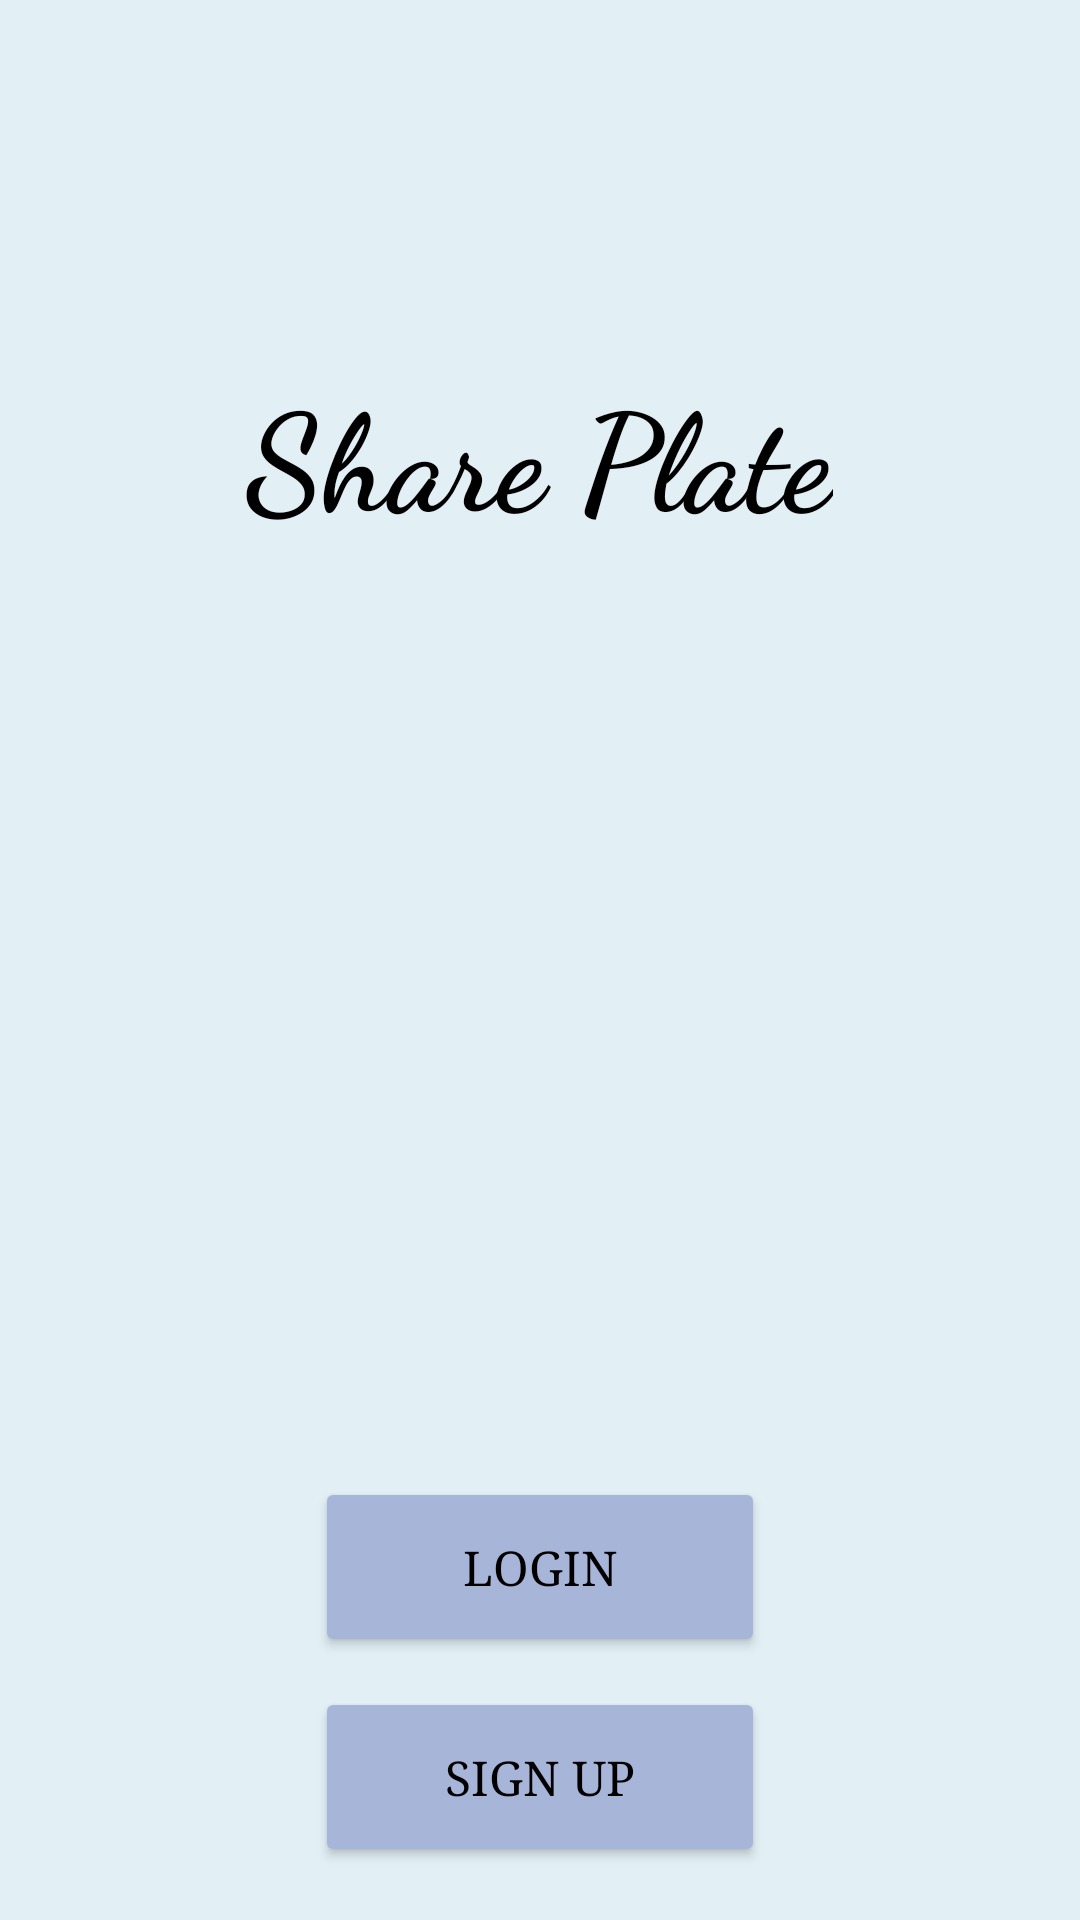

Android layout source for this screen:
<!-- AndroidManifest.xml: application theme Theme.SharePlate_Final -->
<!-- res/layout/activity_first.xml -->
<?xml version="1.0" encoding="utf-8"?>
<androidx.constraintlayout.widget.ConstraintLayout xmlns:android="http://schemas.android.com/apk/res/android"
    xmlns:app="http://schemas.android.com/apk/res-auto"
    xmlns:tools="http://schemas.android.com/tools"
    android:layout_width="match_parent"
    android:layout_height="match_parent"
    tools:context=".Signup">
    <LinearLayout
        android:layout_width="match_parent"
        android:layout_height="match_parent"
        android:background="@color/blue"
        android:orientation="vertical">
    <TextView
        android:layout_width="wrap_content"
        android:layout_height="wrap_content"
        android:layout_gravity="center"
        android:text="@string/app"
        android:fontFamily="cursive"
        android:textColor="@color/black"
        android:layout_marginTop="120dp"
        android:textSize="45sp"/>

    <ImageView
        android:layout_width="match_parent"
        android:layout_gravity="center"
        android:layout_marginTop="50dp"
        android:id="@+id/img"
        android:layout_height="180dp"
        android:src="@drawable/logoo" />
    <Button
        android:layout_width="150dp"
        android:layout_height="60dp"
        android:id="@+id/login"
        android:text="Login"
        android:backgroundTint="@color/blue1"
        android:layout_gravity="center"
        android:fontFamily="serif"
        android:textColor="@color/black"
        android:textSize="16sp"
        android:layout_marginTop="80dp"
        app:cornerRadius = "10dp"/>
    <Button
        android:layout_width="150dp"
        android:layout_height="60dp"
        android:layout_gravity="center"
        android:id="@+id/signup"
        android:textColor="@color/black"
        android:text="Sign up"
        android:fontFamily="serif"
        android:backgroundTint="@color/blue1"
        android:textSize="16sp"
        android:layout_marginTop="10dp"
        app:cornerRadius = "10dp"/>
</LinearLayout>
</androidx.constraintlayout.widget.ConstraintLayout>
<!-- resources referenced by this layout -->
<resources>
  <color name="black">#FF000000</color>
  <color name="blue">#E2F0F6</color>
  <color name="blue1">#A7B5D9</color>
  <string name="app"><b>Share Plate</b></string>
  <style name="Theme.SharePlate_Final" parent="Theme.MaterialComponents.DayNight.NoActionBar">
          
          <item name="colorPrimary">@color/blue</item>
          <item name="colorPrimaryVariant">@color/blue1</item>
          <item name="colorOnPrimary">@color/white</item>
          
          <item name="colorSecondary">@color/teal_200</item>
          <item name="colorSecondaryVariant">@color/teal_700</item>
          <item name="colorOnSecondary">@color/black</item>
          
          <item name="android:statusBarColor">?attr/colorPrimaryVariant</item>
          
      </style>
  <color name="white">#FFFFFFFF</color>
  <color name="teal_200">#FF03DAC5</color>
  <color name="teal_700">#FF018786</color>
</resources>
